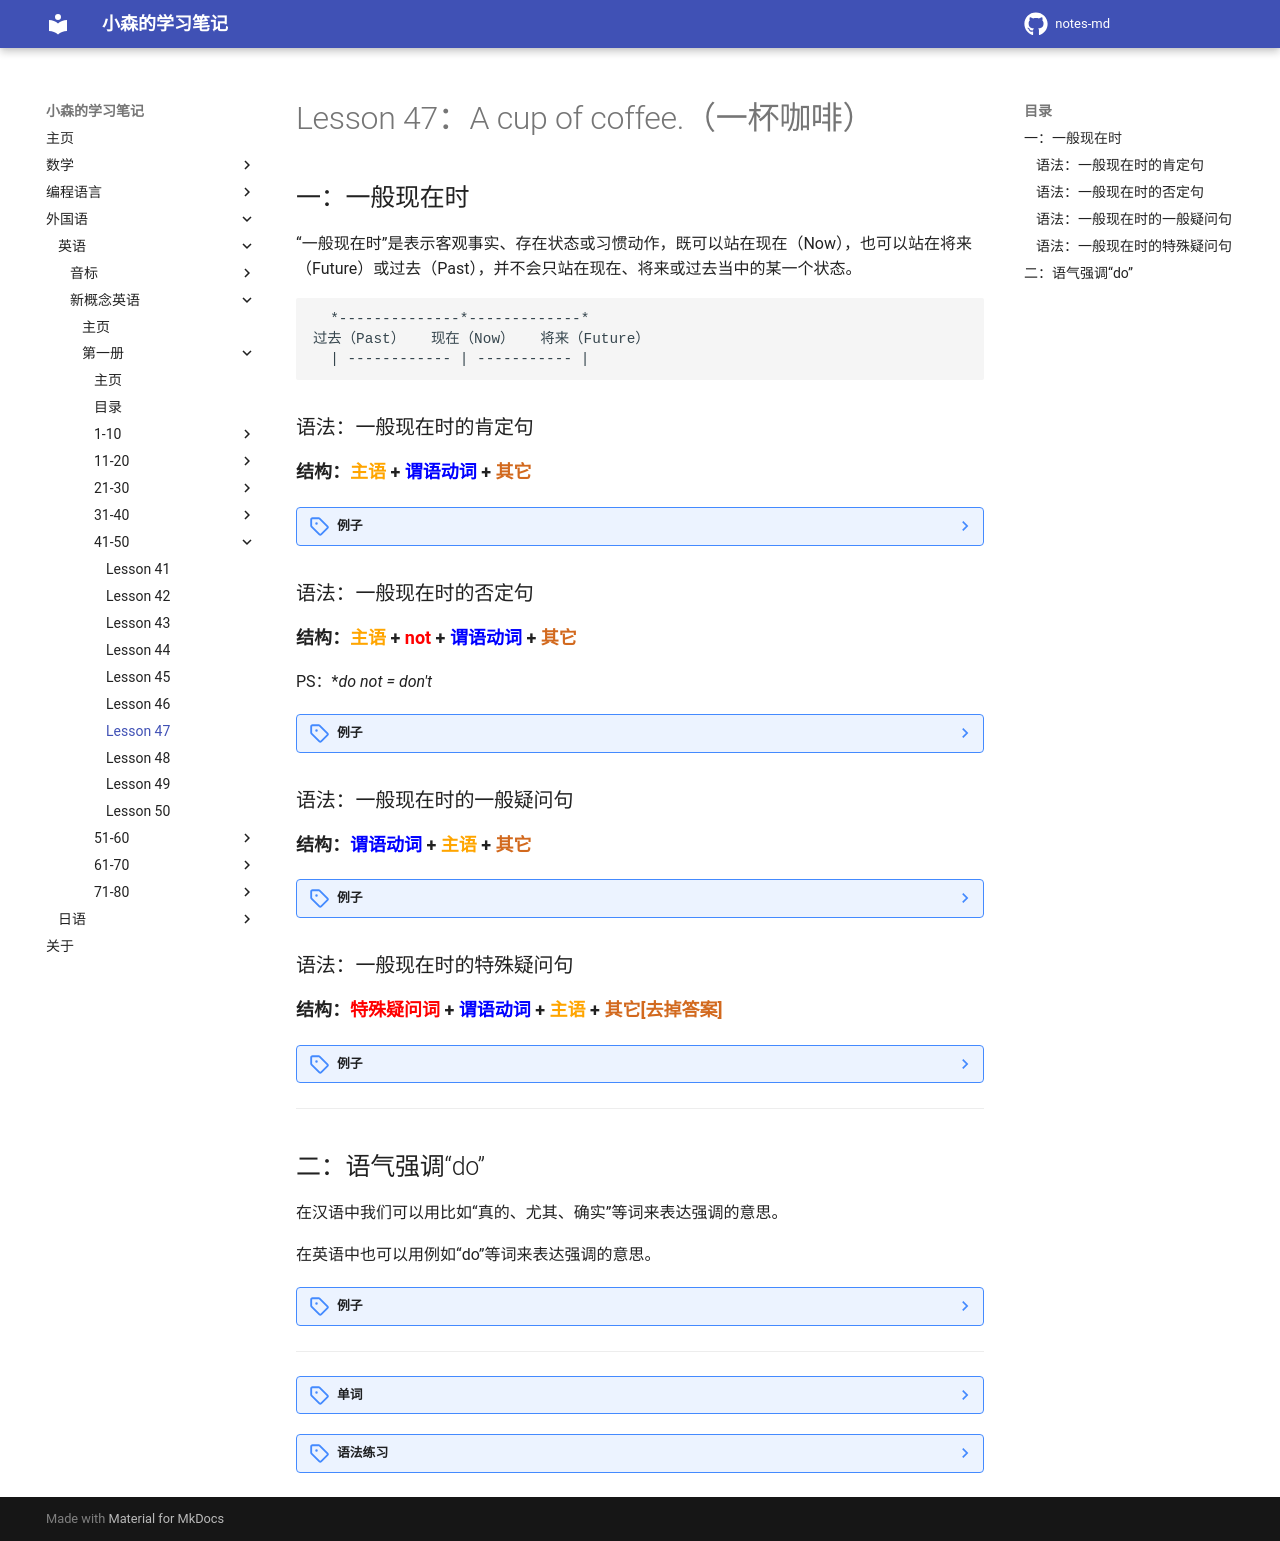

repository: komori-flag/notes-md · page: StudyNotes/Foreign-Language/English/NewConceptEnglish/Frist/Lesson-47/index.html · generator: mkdocs

# Lesson 47：A cup of coffee.（一杯咖啡）


## 一：一般现在时

“一般现在时”是表示客观事实、存在状态或习惯动作，既可以站在现在（Now），也可以站在将来（Future）或过去（Past），并不会只站在现在、将来或过去当中的某一个状态。

```test
  *--------------*-------------*
过去（Past）   现在（Now）   将来（Future）
  | ------------ | ----------- |
```

### 语法：一般现在时的肯定句

<font size=4>**结构：<font color=orange>主语</font> + <font color=blue>谓语动词</font> + <font color=chocolate>其它</font>**</font>

??? note "例子"
    ①：I want this house.（我想要这个房子。 | この家が欲しい。）<br>
    ②：I like drink water.（我喜欢喝水。 | 水を飲むのが好きです。）<br>
    ③：I love Marisa.（我喜欢玛丽莎。 | マリサが好きです。）<br>


### 语法：一般现在时的否定句

<font size=4>**结构：<font color=orange>主语</font> + <font color=red>not</font> + <font color=blue>谓语动词</font> + <font color=chocolate>其它</font>**</font>

PS：**do not = don't*

??? note "例子"
    ①：I don't want this job.（我不想要这份工作。 | この仕事はやりたくないです。）<br>
    ②：I don't like tea.（我不喜欢喝茶。 | お茶を飲むのは好きではありません。）<br>
    ③：I don't love you.（我不喜欢你。 | 私はあなたを愛していない。）<br>


### 语法：一般现在时的一般疑问句

<font size=4>**结构：<font color=blue>谓语动词</font> + <font color=orange>主语</font> + <font color=chocolate>其它</font>**</font>

??? note "例子"
    ①：Do you want this job?（你想要这份工作吗？ | この仕事が欲しいですか？）<br>
    ②：Do you like tea?（你喜欢茶吗？ | お茶は好きですか？）<br>
    ③：Do you love him?（你喜欢他吗？ | 彼のことが好きですか？）<br>


### 语法：一般现在时的特殊疑问句

<font size=4>**结构：<font color=red>特殊疑问词</font> + <font color=blue>谓语动词</font> + <font color=orange>主语</font> + <font color=chocolate>其它[去掉答案]</font>**</font>

??? note "例子"
    I want this job.（我想要这份工作。 | この仕事がしたいです。）<br>
    -- Do you want this job?（你想要这份工作吗？ | この仕事が欲しいですか？）<br>
    -- <font color=orange>What</font> do you want?（你想要什么？ | 何が欲しいですか？）<br>


---
## 二：语气强调“do”

在汉语中我们可以用比如“真的、尤其、确实”等词来表达强调的意思。

在英语中也可以用例如“do”等词来表达强调的意思。

??? note "例子"
    I want this house.（我想要这个房子。 | この家が欲しい。）<br>
    -- I <font color=orange>do</font> want this house.（我是真的想要这个房子。 | この家が本当に欲しいです。）


---
??? note "单词"
    **/laɪk/**<br>
    <font size=5>**like**</font>&nbsp;&nbsp;<font size=4>`v.喜欢，想要`</font><br>
    <br>
    **/wɒnt/**<br>
    <font size=5>**want**</font>&nbsp;&nbsp;<font size=4>`v.想`</font><br>
    <br>


??? note "语法练习"
    一：仿照例句回答问题<br>
    例：Do you want any apples?（a pound）<br>
    - Yes, I do, Give me a pound of apples, please.<br>
    ①：Do you want any pencils?（three）<br>
    - Yes, I do. Give me three pencils, please.<br>
    ②：Do you want any boxes?（two）<br>
    - Yes, I do. Give me two boxes, please.<br>
    ③：Do you want any chocolate?（a large bar）<br>
    - Yes, I do. Give me a large bar of chocolate, please.<br>
    <br>
    例：Do you want any coffee?<br>
    - No, I don't. I don't like coffee.<br>
    ①：Do you want any whisky?<br>
    - No, I don't. I don't like whisky.<br>
    ②：Do you want any bread?<br>
    - No, I don't. I don't like bread.<br>
    ③：Do you want any honey?<br>
    - No, I don't. I don't like honey.<br>
    <br>
    二：仿例句回答问题<br>
    例：<br>
    ①：Do you want a banana?（yes）<br>
    - Yes, please. I like bananas.<br>
    ②：Do you want any butter?（no/cheese）<br>
    - No, thank you, but I want some cheese.<br>
    <br>
    ①：Do you want a cup of tea?（yes）<br>
    - Yes, please. I like tea.<br>
    ②：Do you want any biscuits?（yes）<br>
    - Yes, please. I like biscuits.<br>
    ③：Do you want a cup of black coffee?（yes）<br>
    - Yes, please. I like black coffee.<br>
    ④：Do you want any wine?（no/beer）<br>
    - No, thank you, but I want some beer.<br>
    ⑤：Do you want any sugar?（no/honey）<br>
    - No, thank you, but I want some honey.<br>
    ⑥：Do you want any fruit?（no/jam）<br>
    - No, thank you, but I want some jam.<br>
    <br>
    三：仿照例句回答问题<br>
    例：Do you like cheese on your bread?（butter）<br>
    - No, I don't. But I like butter on my bread.<br>
    <br>
    ①：Do you like cream in your coffee?（milk）<br>
    - No, I don't. But I like milk in my coffee.<br>
    ②：Do you like ice in your whisky?（in beer）<br>
    - No, I don't. But I like ice in my beer.<br>
    ③：Do you like pure milk in an ice cream?（chocolate）<br>
    - No, I don't. But I like chocolate in an ice cream.<br>
